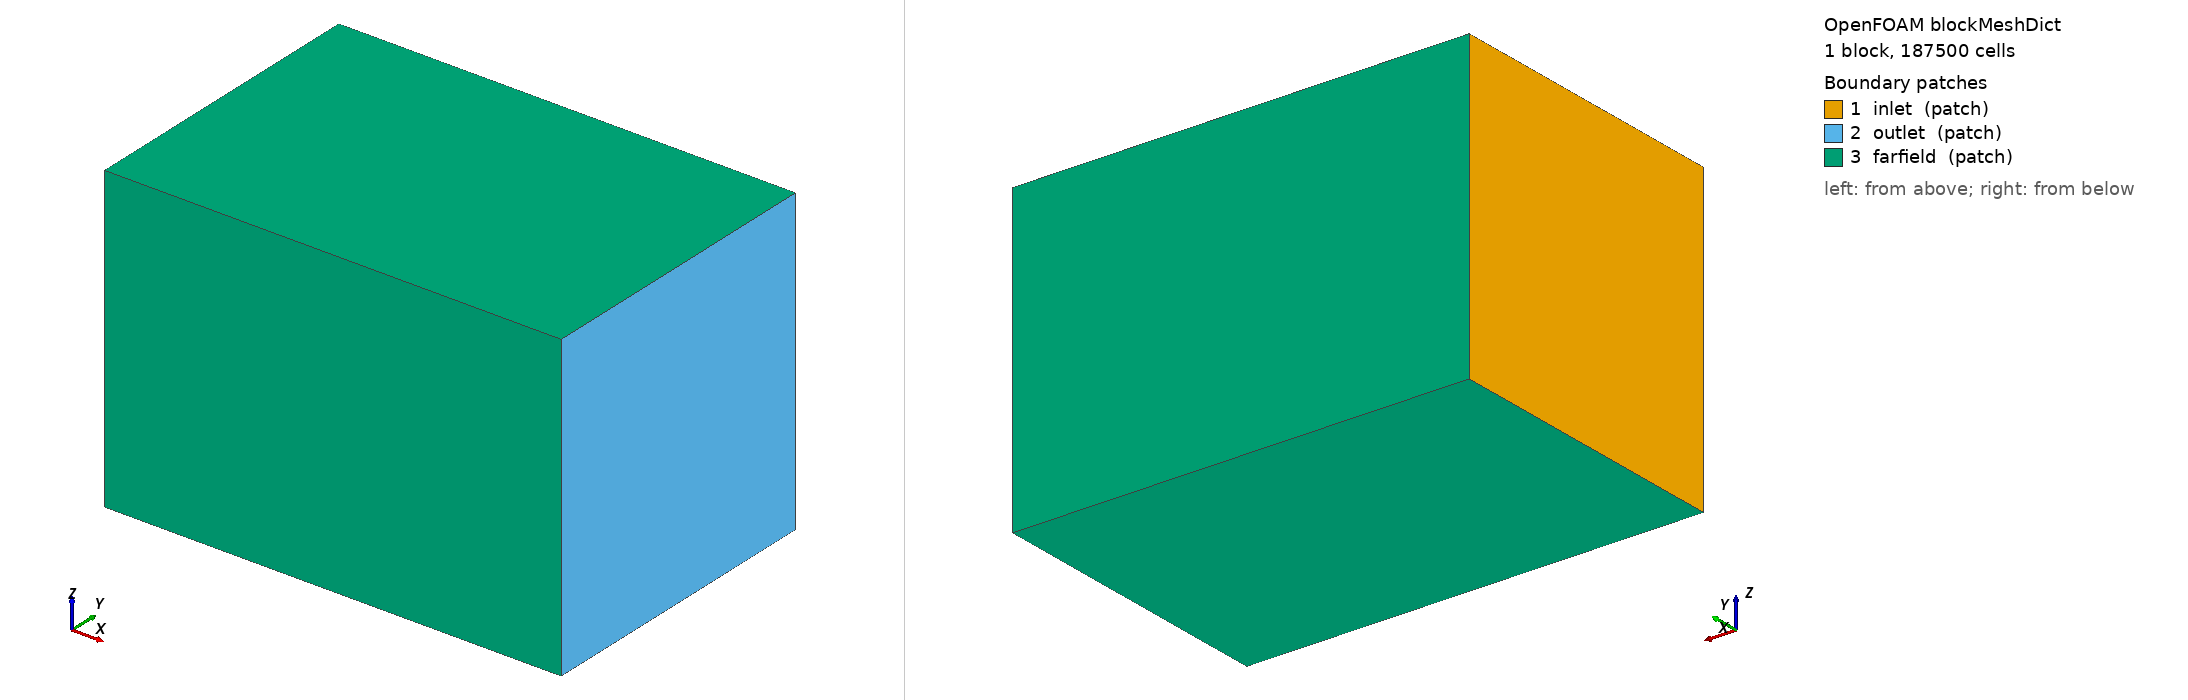

OpenFOAM case: the mesh blockMesh builds from blockMeshDict, 1 block(s), 187500 cells. Boundary patches (legend numbers): 1 inlet (patch), 2 outlet (patch), 3 farfield (patch). Left view from above one corner, right view from below the opposite corner. Boundary conditions: 3 field file(s) under 0/ or 0.orig/; 3 of 3 drawn patches have an entry in a shipped field file.

=== system/blockMeshDict ===
FoamFile
{
    version     2.0;
    format      ascii;
    class       dictionary;
    object      blockMeshDict;
}

// Background mesh: one box, 0.60 m long in x and 0.40 m square.
// 75 50 50 are filled in by scripts/configure_mesh.py.

convertToMeters 1;

vertices
(
    (-0.2 -0.2 -0.2) (0.4 -0.2 -0.2) (0.4 0.2 -0.2) (-0.2 0.2 -0.2)
    (-0.2 -0.2  0.2) (0.4 -0.2  0.2) (0.4 0.2  0.2) (-0.2 0.2  0.2)
);

blocks
(
    hex (0 1 2 3 4 5 6 7) (75 50 50) simpleGrading (1 1 1)
);

edges ();

boundary
(
    inlet    { type patch; faces ((0 4 7 3)); }
    outlet   { type patch; faces ((1 2 6 5)); }

    // Open sides, so the thruster can draw water in from all around.
    // The four faces point in different directions, so v2412 refuses them
    // as a single symmetryPlane patch.
    farfield { type patch; faces ((0 1 5 4) (3 7 6 2) (0 3 2 1) (4 5 6 7)); }
);

mergePatchPairs ();


=== system/controlDict ===
FoamFile
{
    version     2.0;
    format      ascii;
    class       dictionary;
    object      controlDict;
}

application     simpleFoam;

// Steady solver: each "time step" is one SIMPLE iteration.
startFrom       latestTime;
startTime       0;
stopAt          endTime;
endTime         5000;       // set by ./Allsolve
deltaT          1;

writeControl    timeStep;
writeInterval   500;
purgeWrite      2;
writeFormat     binary;
writePrecision  8;
runTimeModifiable true;

functions
{
    // Force and moment on the rotor: postProcessing/rotorForces/0/
    rotorForces
    {
        type            forces;
        libs            (forces);
        patches         (rotor);
        rho             rhoInf;
        rhoInf          1025;
        CofR            (0 0 0);
        writeControl    timeStep;
        writeInterval   10;
    }

    // Force on the duct: postProcessing/ductForces/0/
    ductForces
    {
        type            forces;
        libs            (forces);
        patches         (duct);
        rho             rhoInf;
        rhoInf          1025;
        CofR            (0 0 0);
        writeControl    timeStep;
        writeInterval   10;
    }

    // Volume flow through the rotor annulus just upstream of the blades, m3/s:
    // postProcessing/ductFlow/0/. Positive means water enters through the
    // bellmouth (-x) and the jet leaves through the diffuser (+x).
    ductFlow
    {
        type            surfaceFieldValue;
        libs            (fieldFunctionObjects);
        regionType      sampledSurface;
        name            rotorInflowPlane;
        sampledSurfaceDict
        {
            type        cuttingPlane;
            point       (-0.013 0 0);
            normal      (1 0 0);
            zones       (mrfZone);
            interpolate false;
        }
        operation       areaNormalIntegrate;
        fields          (U);
        writeFields     false;
        writeControl    timeStep;
        writeInterval   10;
    }

    // Residuals: postProcessing/residuals/0/solverInfo.dat
    residuals
    {
        type            solverInfo;
        libs            (utilityFunctionObjects);
        fields          (U p k omega);
        writeControl    timeStep;
        writeInterval   1;
    }

    // Wall y+ on rotor and duct: postProcessing/yPlus/0/yPlus.dat
    yPlus
    {
        type            yPlus;
        libs            (fieldFunctionObjects);
        writeControl    writeTime;
    }

    // Lowest wall pressure on each part, for the cavitation margin:
    // postProcessing/{rotor,duct}Pressure/0/. p is kinematic (Pa / 1025 kg/m3).
    rotorPressure
    {
        type            surfaceFieldValue;
        libs            (fieldFunctionObjects);
        regionType      patch;
        name            rotor;
        operation       min;
        fields          (p);
        writeFields     false;
        writeControl    timeStep;
        writeInterval   10;
    }

    ductPressure
    {
        type            surfaceFieldValue;
        libs            (fieldFunctionObjects);
        regionType      patch;
        name            duct;
        operation       min;
        fields          (p);
        writeFields     false;
        writeControl    timeStep;
        writeInterval   10;
    }

    // Pressure range anywhere in the water: postProcessing/pressureRange/.
    // The minimum can sit on the MRF zone boundary, so judge cavitation from
    // the wall values above.
    pressureRange
    {
        type            fieldMinMax;
        libs            (fieldFunctionObjects);
        fields          (p);
        writeControl    timeStep;
        writeInterval   10;
    }
}


=== 0.orig/k ===
FoamFile
{
    version     2.0;
    format      ascii;
    class       volScalarField;
    object      k;
}

// Turbulent kinetic energy, m2/s2.

dimensions      [0 2 -2 0 0 0 0];

internalField   uniform 1e-8;

boundaryField
{
    inlet
    {
        type            inletOutlet;
        inletValue      uniform 1e-8;
        value           uniform 1e-8;
    }

    farfield
    {
        type            inletOutlet;
        inletValue      uniform 1e-8;
        value           uniform 1e-8;
    }

    outlet
    {
        type            inletOutlet;
        inletValue      uniform 1e-8;
        value           uniform 1e-8;
    }

    rotor
    {
        type            kqRWallFunction;
        value           uniform 1e-8;
    }

    duct
    {
        type            kqRWallFunction;
        value           uniform 1e-8;
    }
}


=== 0.orig/omega ===
FoamFile
{
    version     2.0;
    format      ascii;
    class       volScalarField;
    object      omega;
}

// Specific turbulence dissipation rate, 1/s.

dimensions      [0 0 -1 0 0 0 0];

internalField   uniform 1;

boundaryField
{
    inlet
    {
        type            inletOutlet;
        inletValue      uniform 1;
        value           uniform 1;
    }

    farfield
    {
        type            inletOutlet;
        inletValue      uniform 1;
        value           uniform 1;
    }

    outlet
    {
        type            inletOutlet;
        inletValue      uniform 1;
        value           uniform 1;
    }

    rotor
    {
        type            omegaWallFunction;
        value           uniform 1;
    }

    duct
    {
        type            omegaWallFunction;
        value           uniform 1;
    }
}


=== 0.orig/p ===
FoamFile
{
    version     2.0;
    format      ascii;
    class       volScalarField;
    object      p;
}

// Kinematic pressure: p = pressure / density, in m2/s2. Multiply by 1025 for Pa.

dimensions      [0 2 -2 0 0 0 0];

internalField   uniform 0;

boundaryField
{
    // Still water far away: total pressure 0 where water flows in.
    inlet
    {
        type            totalPressure;
        p0              uniform 0;
        value           uniform 0;
    }

    farfield
    {
        type            totalPressure;
        p0              uniform 0;
        value           uniform 0;
    }

    outlet
    {
        type            fixedValue;
        value           uniform 0;
    }

    rotor
    {
        type            zeroGradient;
    }

    duct
    {
        type            zeroGradient;
    }
}
